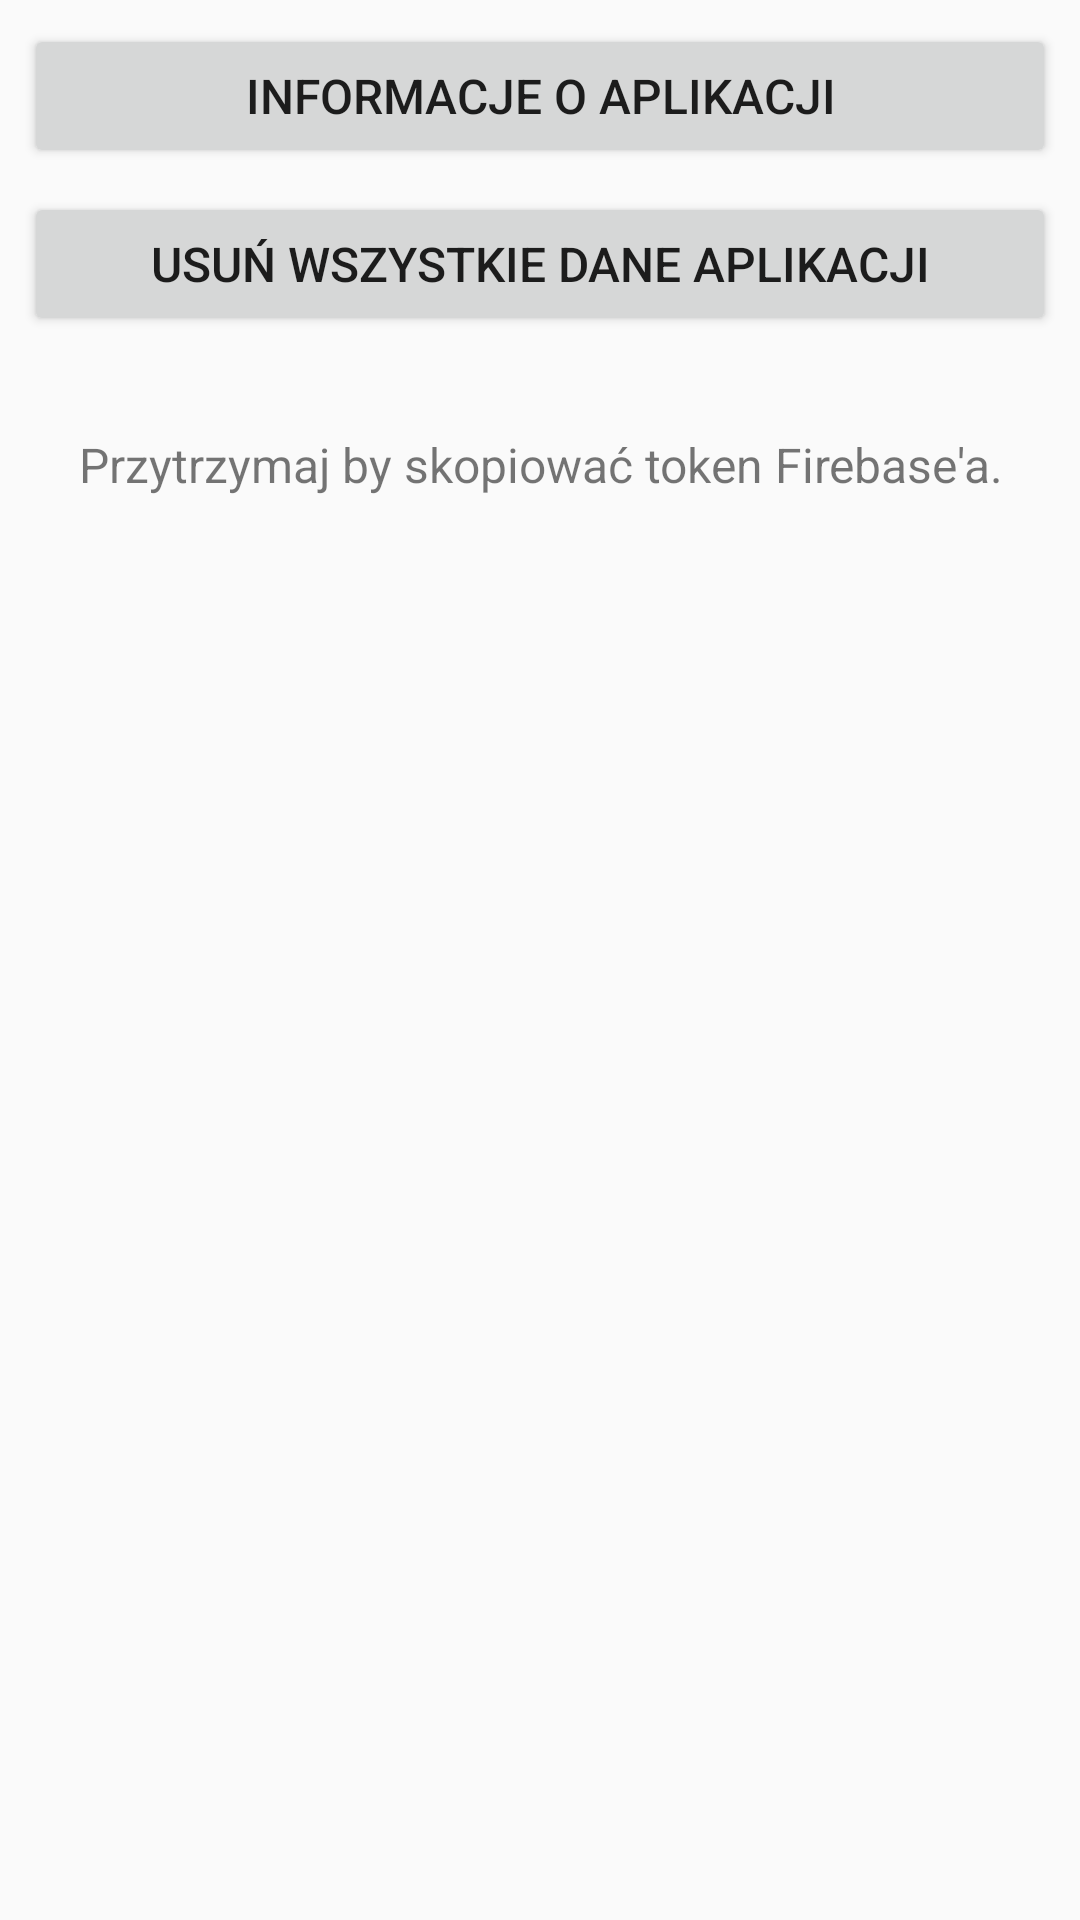

Layout XML and referenced resources for this Android screen:
<!-- AndroidManifest.xml: activity theme Theme.AppCompat.Light.NoActionBar -->
<!-- res/layout/activity_settings.xml -->
<?xml version="1.0" encoding="utf-8"?>

<android.support.constraint.ConstraintLayout xmlns:android="http://schemas.android.com/apk/res/android"
    xmlns:app="http://schemas.android.com/apk/res-auto"
    xmlns:tools="http://schemas.android.com/tools"
    android:layout_width="match_parent"
    android:layout_height="match_parent"
    tools:context=".activity.SettingsActivity">

    <Button
        android:id="@+id/link_app_info_r"
        android:layout_width="fill_parent"
        android:layout_height="wrap_content"
        android:layout_marginStart="8dp"
        android:layout_marginTop="@dimen/commonMargin"
        android:layout_marginEnd="@dimen/commonMargin"
        android:text="@string/app_info"
        android:textSize="@dimen/commonFontSize"
        app:layout_constraintEnd_toEndOf="parent"
        app:layout_constraintStart_toStartOf="parent"
        app:layout_constraintTop_toTopOf="parent" />

    <Button
        android:id="@+id/button_remove_all_info_r"
        android:layout_width="fill_parent"
        android:layout_height="wrap_content"
        android:layout_marginStart="8dp"
        android:layout_marginTop="@dimen/commonMargin"
        android:layout_marginEnd="@dimen/commonMargin"
        android:text="@string/removeAllUserData"
        android:textSize="@dimen/commonFontSize"
        app:layout_constraintEnd_toEndOf="parent"
        app:layout_constraintStart_toStartOf="parent"
        app:layout_constraintTop_toBottomOf="@id/link_app_info_r" />

    <TextView
        android:id="@+id/copy_firebase_token"
        android:layout_width="fill_parent"
        android:layout_height="wrap_content"
        android:layout_marginStart="@dimen/commonMargin"
        android:layout_marginTop="32dp"
        android:layout_marginEnd="@dimen/commonMargin"
        android:gravity="center"
        android:text="@string/copyFirebaseToken"
        android:textSize="@dimen/commonFontSize"
        app:layout_constraintEnd_toEndOf="parent"
        app:layout_constraintStart_toStartOf="parent"
        app:layout_constraintTop_toBottomOf="@+id/button_remove_all_info_r" />

</android.support.constraint.ConstraintLayout>
<!-- resources referenced by this layout -->
<resources>
  <dimen name="commonFontSize">16sp</dimen>
  <dimen name="commonMargin">8dp</dimen>
  <string name="app_info">Informacje o aplikacji</string>
  <string name="copyFirebaseToken">Przytrzymaj by skopiować token Firebase\'a.</string>
  <string name="removeAllUserData">Usuń wszystkie dane aplikacji</string>
</resources>
